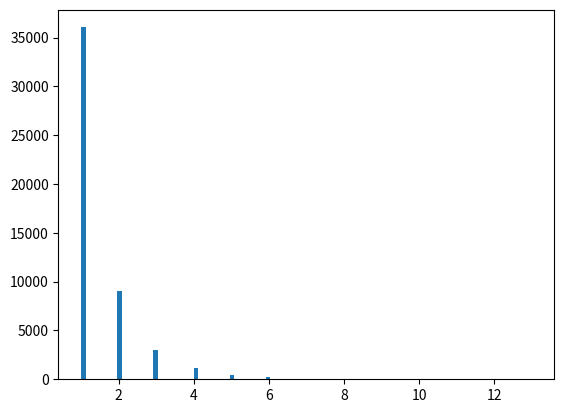

This chart was generated by the following Python code: (Note: this script raises an exception after producing the figure.)
# -*- coding: utf-8 -*-
'''
.. codeauthor:: Hung-Hsin Chen <chenhh@par.cse.nsysu.edu.tw>
有些distrbution與其它distrubtion有函數的關系，也可以用此方法抽樣
e.g.
1 Z~U(0,1), then Z**2~chisquare(1)
2.U~chisquare(m), and V~chisquare(n), then F=(U/m)/(V/n)~F(m,n)
3.Z~U(0,1) and V~chisquare(n) indep. then T=Z/sqrt(V/n) ~t(n)
'''
__author__ = 'Hung-Hsin Chen'

import numpy as np
import matplotlib.pyplot as plt

def transform_sampling(n_sample=50000, theta=0.5):
    '''
    U, V ~ U(0,1) indep.
    then X=floor(1+ logV/log(1-(1-theta)**U)~Logarithmic(theta)

    log-dist pmf f(k,theta) = -1/ln(1-theta)* theta**k/k
    '''
    #sample
    U = np.random.rand(n_sample)
    V = np.random.rand(n_sample)
    X = np.floor(1.+ np.log(V)/np.log(1.-(1.-theta)**U))

    #function
    x = np.arange(10)+1
    y = -1/np.log(1-theta)*theta**x/x

    n, bins, patches = plt.hist(X, bins=100, normed=True)
    plt.title('X ~ Logarithmic(%s)'%(theta))
    plt.plot(x, y, 'r',  linewidth=1.5)
    plt.show()


if __name__ == '__main__':
    transform_sampling()